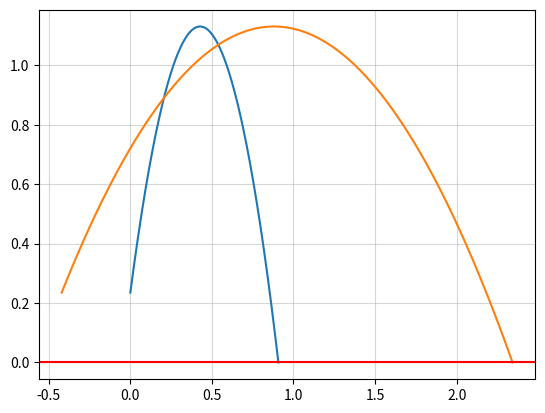

Recreate this plot in Python.
from typing import Callable

import math
import numpy as np
import matplotlib.pyplot as plt


def calculate_bungee_diff_squares(
        rest_length: float,
        bungee_position: float,
        pin_elevation: float,
        axle_distance: float,
        release_angle: float,
        firing_angle: float
) -> float:
    """
    This function calculates difference between bungee states
    (s_release^2 - s_firing^2) from the formula for energy: delta_E = 1/2 * D * (s_release^2 - s_firing^2)

    :param rest_length: float, in meters
    :param bungee_position: float, in meters
    :param pin_elevation: float, in meters
    :param axle_distance: float, in meters
    :param release_angle: float, in degrees
    :param firing_angle: float, in degrees

    :return: squares_diff: float, (s_release^2 - s_firing^2)
    """

    x_release, y_release = get_arm_point(
        axle_distance=axle_distance,
        point_elevation=bungee_position,
        arm_angle=release_angle
    )
    # print(f'x_release: {x_release} \n y_release: {y_release}')

    x_firing, y_firing = get_arm_point(
        axle_distance=axle_distance,
        point_elevation=bungee_position,
        arm_angle=firing_angle
    )
    # print(f'x_firing: {x_firing} \n y_firing: {y_firing}')

    x_pin = 0.0
    y_pin = pin_elevation

    length_release = math.sqrt((x_pin - x_release) ** 2 + (y_pin - y_release) ** 2) + math.sqrt(x_pin**2 + y_pin**2)
    length_firing = math.sqrt((x_pin - x_firing) ** 2 + (y_pin - y_firing) ** 2) + math.sqrt(x_pin**2 + y_pin**2)

    s_release = (length_release > rest_length) * (length_release - rest_length)
    s_firing = (length_firing > rest_length) * (length_firing - rest_length)
    # print(length_release, length_firing)
    return (s_release ** 2) - (s_firing ** 2)


def calculate_omega(
        spring_constant: float,
        difference_s_squares: float,
        mass_payload: float,
        mass_distance: float,
        arm_moment_of_inertia: float
) -> float:
    """
    This function calculates angular velocity of the catapult arm.

    :param spring_constant: float, in N/m
    :param difference_s_squares: float, in m^2
    :param mass_payload: float, in kg
    :param mass_distance: float, in m
    :param arm_moment_of_inertia: float, in kg*m^2

    :return: omega: float, in rad/s
    """
    spring_energy = spring_constant * difference_s_squares
    kinetic_divisor = mass_payload * (mass_distance ** 2) + arm_moment_of_inertia
    # print(difference_s_squares, spring_energy, kinetic_divisor)
    omega = math.sqrt(spring_energy/kinetic_divisor)
    return omega


def calculate_mass_starting_angle(firing_angle: float) -> float:
    """
    This function returns starting angle of the independent motion of the ball bass
    :param firing_angle: float, in degrees
    :return: starting_angle: float, in degrees
    """
    starting_angle = firing_angle - 90
    return starting_angle


def get_arm_point(
        axle_distance: float,
        point_elevation: float,
        arm_angle: float
) -> tuple[float, float]:
    """
    This function returns a point as (x, y) on the arm lying 'point_elevation' meters from the axle
    :param axle_distance: float, in m
    :param point_elevation: float, in m
    :param arm_angle: float, in degrees
    :return: (x, y): tuple[float, float], in m
    """
    x = - axle_distance + math.cos(math.radians(arm_angle)) * point_elevation
    y = math.sin(math.radians(arm_angle)) * point_elevation
    # print("get arm pos: ", axle_distance, point_elevation, arm_angle, x, y)
    return x, y


def get_speed_components(velocity: float, angle: float) -> tuple[float, float]:
    """
    This function returns velocity projections' absolute values on x and y axes
    :param velocity: float, in m/s
    :param angle: float, in degrees
    :return: speed_x, speed_y: float, in m/s
    """
    speed_x = velocity * math.cos(math.radians(angle))
    speed_y = velocity * math.sin(math.radians(angle))
    return speed_x, speed_y


def calculate_time_to_ground(acceleration_y: float, speed_y_start: float, position_y_start: float) -> float:
    """
    Return time it takes the ball to hit the ground
    :param acceleration_y: float, in m/s^2
    :param speed_y_start: float, in m/s
    :param position_y_start: float, in m
    :return: time: float, s
    """
    discriminant = (speed_y_start ** 2) - 2 * position_y_start * acceleration_y
    assert discriminant >= 0, "Check your vertical acceleration value (should be <0)."
    time_1 = 1 / acceleration_y * (-speed_y_start + math.sqrt(discriminant))
    time_2 = 1 / acceleration_y * (-speed_y_start - math.sqrt(discriminant))
    # print(time_1, time_2)
    assert time_1 < 0 or time_2 < 0, "Make sure the mass starts moving above the ground."
    return time_2


def get_y_of_t(position_y_start: float, speed_y_start: float, acceleration_y: float) -> Callable[[float], float]:
    """
    Returns a function y(t) for the mass height
    :param position_y_start: float, in m
    :param speed_y_start: float, in m/s
    :param acceleration_y: float, in m/s^2
    :return: y(t): Callable[[float], float], in [[s], m]
    """
    def y(t: float) -> float:
        return 1/2 * acceleration_y * (t**2) + speed_y_start * t + position_y_start

    return y


def get_y_of_x(
        acceleration_y: float,
        speed_start: tuple[float, float],
        point_start: tuple[float, float]
) -> Callable[[float], float]:
    """
    Returns a function y(x) for the mass flight trajectory
    :param acceleration_y: float, in m/s^2
    :param speed_start: tuple[float, float], in m/s
    :param point_start: tuple[float, float], in m
    :return: y(x): Callable[[float], float], in [[m], m]
    """
    def y(x: float) -> float:
        a = 1/2 * acceleration_y / (speed_start[0]**2)
        b = speed_start[1] / speed_start[0] - acceleration_y * point_start[0] / (speed_start[0]**2)
        c = point_start[1] - speed_start[1] / speed_start[0] * point_start[0] + 1/2 * acceleration_y * (point_start[0]**2) / (speed_start[0]**2)
        return a * (x**2) + b * x + c

    return y


def calculate_max_height(
        start_y_position: float,
        start_y_speed: float,
        acceleration_y: float
) -> float:
    max_height = start_y_position - 1/2 * (start_y_speed**2) / acceleration_y
    return max_height


if __name__ == "__main__":
    g = 9.81                            # m/s^2         - Free fall acceleration
    D = 85.4                            # N/m           - Spring constant
    J = 1/3 * 0.156 * 0.346 ** 2        # kg*m^2        - Moment of inertia of the catapult arm
    m_cup = 0.027                       # kg            - Cup mass
    m_ball = 0.00267                    # kg            - Ball mass
    m = m_ball + m_cup                  # kg            - Total mass of cup and ball

    axle_distance = 0.158                       # m             - Distance from arm till rubber band
    bungee_length_no_load = 0.310 + 0.055       # m             - Bungee length at rest
    height_offset = 0.044                       # m             - Distance of the pivot points from the ground

    pin_elevation = 0.217               # m             - A = 0.126 m
    bungee_position = 0.185             # m             - 1 = 0.150 m
    cup_elevation = 0.325               # m             - 6 = 0.325 m
    firing_angle = 180 - 36             # degrees
    release_angle = 172.5               # degrees

    diff_s_squares = calculate_bungee_diff_squares(
        rest_length=bungee_length_no_load,
        bungee_position=bungee_position,
        pin_elevation=pin_elevation,
        axle_distance=axle_distance,
        release_angle=release_angle,
        firing_angle=firing_angle
    )

    omega = calculate_omega(
        spring_constant=D,
        difference_s_squares=diff_s_squares,
        mass_payload=m,
        mass_distance=cup_elevation,
        arm_moment_of_inertia=J
    )

    # print(f'omega is: {omega}')
    velocity_start = omega * cup_elevation
    point_start = get_arm_point(
        axle_distance=axle_distance,
        point_elevation=cup_elevation,
        arm_angle=firing_angle
    )

    point_start = (point_start[0], point_start[1] + height_offset)
    angle_start = calculate_mass_starting_angle(firing_angle=firing_angle)
    speed_x_start, speed_y_start = get_speed_components(velocity=velocity_start, angle=angle_start)

    time_ground = calculate_time_to_ground(
        acceleration_y=-g,
        speed_y_start=speed_y_start,
        position_y_start=point_start[1]
    )

    point_ground = (point_start[0] + speed_x_start * time_ground, 0.0)
    time_to_reach_max_height = speed_y_start / g
    func_y_of_t = get_y_of_t(position_y_start=point_start[1], speed_y_start=speed_y_start, acceleration_y=-g)
    assert func_y_of_t(0.0) == point_start[1], "Starting heights are different."

    func_y_of_x = get_y_of_x(
        acceleration_y=-g,
        speed_start=(speed_x_start, speed_y_start),
        point_start=point_start
    )

    ts = np.linspace(0.0, time_ground, num=420)
    xs = np.linspace(point_start[0], point_ground[0], num=420)
    yts = [func_y_of_t(t) for t in ts]
    yxs = [func_y_of_x(x) for x in xs]

    # print(func_y_of_x(0))
    # print(point_start[1])
    # print(point_ground[0])

    fig, ax = plt.subplots()
    ax.grid(alpha=0.5)
    ax.plot(ts, yts)
    ax.plot(xs, yxs)
    ax.axhline(y=0.0, color='r', linestyle='-')
    plt.show()
